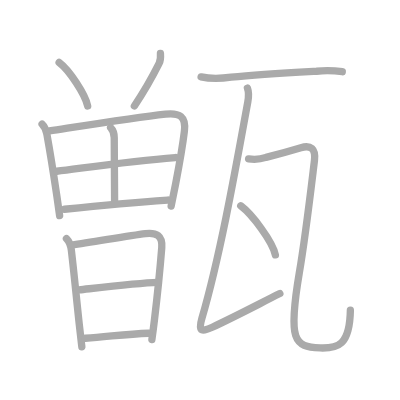
t = 0.00 s
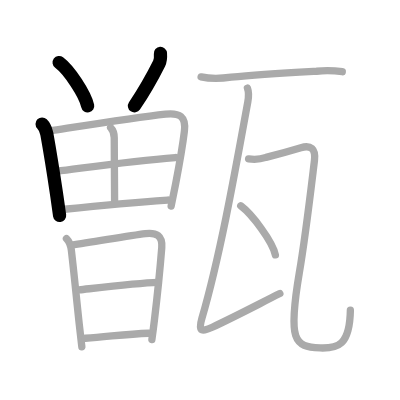
t = 3.00 s
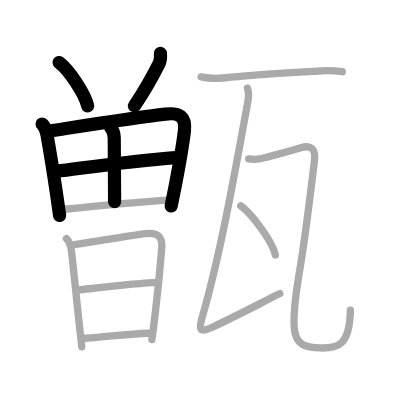
t = 6.00 s
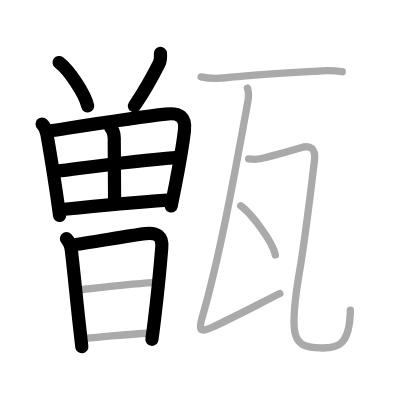
t = 9.00 s
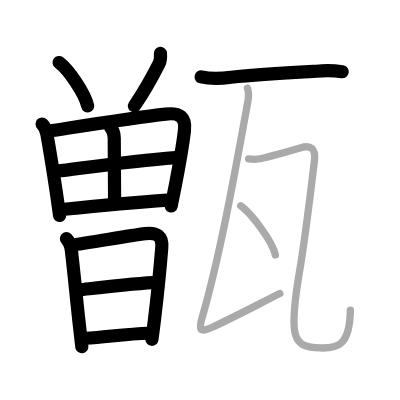
t = 12.00 s
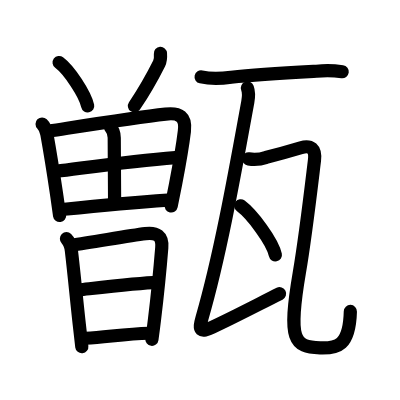
t = 15.00 s

The animated SVG that drew these frames (rendered in a browser with its animation timeline set to each time). Animation: 15 SMIL elements (animate=15); one cycle of 15.00 s.

<?xml version="1.0" standalone="no"?>
<!DOCTYPE svg PUBLIC "-//W3C//DTD SVG 1.1//EN"   "http://www.w3.org/Graphics/SVG/1.1/DTD/svg11.dtd">
<svg width="400px" height="400px"  version="1.1" xmlns="http://www.w3.org/2000/svg">
  <defs>
    <marker id="Triangle" viewBox="0 0 10 10" refX="0" refY="5" markerUnits="strokeWidth" markerWidth="3" style="stroke-opacity:0%;fill:#aaaaaa;" markerHeight="2" orient="auto">
      <path d="M 0 0 L 10 5 L 0 10 z" />
    </marker>
    
    <marker id="Arrow" viewBox="0 0 10 10" refX="5" refY="5" markerUnits="strokeWidth" markerWidth="1.8" style="stroke-opacity:0%;fill:#770000;" markerHeight="2" orient="auto">
      <path d="M 0 4 L 6 4 L 4 1 L 10 5 L 4 9 L 6 6 L 0 6 z" />
        <circle cx="5" cy="5" r="5" />
      </marker>
    
    <marker id="TriangleRed" viewBox="0 0 10 10" refX="0" refY="5" markerUnits="strokeWidth" markerWidth="3" style="stroke-opacity:0%;fill:#CC0000;" markerHeight="2" orient="auto">
      <path d="M 0 0 L 10 5 L 0 10 z" />
    </marker>
    
    <marker id="ArrowRed" viewBox="0 0 10 10" refX="5" refY="5" markerUnits="strokeWidth" markerWidth="1.8" style="stroke-opacity:0%;fill:#CC0000;" markerHeight="2" orient="auto">
      <path d="M 0 4 L 6 4 L 4 1 L 10 5 L 4 9 L 6 6 L 0 6 z" />
        <circle cx="5" cy="5" r="5" />
      </marker>
    
  </defs>
  
  <path style="fill:#ffffff; fill-opacity:100%; fill-rule:evenodd; stroke-width:0;" d="M 0 0 L 400px 0 L 400px 400px L 0 400px L 0 0" />

  <g transform="scale(3.6697247706422 3.6697247706422)">
<path style="fill:none; fill-opacity:0%; fill-rule:evenodd; stroke:#aaaaaa; stroke-opacity:100%; stroke-width: 1.5pt; stroke-linejoin:round; stroke-linecap:round;" d="M16.11 17.03c2.75 2.04 7.09 8.65 7.78 11.83"></path>
<path style="fill:none; fill-opacity:0%; fill-rule:evenodd; stroke:#aaaaaa; stroke-opacity:100%; stroke-width: 1.5pt; stroke-linejoin:round; stroke-linecap:round;" d="M43.72 14.56c0.07 0.94 0.06 1.89-0.36 2.73c-1.61 3.21-3.16 6.27-6.74 11.59"></path>
<path style="fill:none; fill-opacity:0%; fill-rule:evenodd; stroke:#aaaaaa; stroke-opacity:100%; stroke-width: 1.5pt; stroke-linejoin:round; stroke-linecap:round;" d="M11.47 33.8c0.93 0.93 1.01 1.65 1.29 2.7c0.99 5.52 1.83 10.85 2.62 16.16c0.3 2.03 0.59 4.06 0.87 6.1"></path>
<path style="fill:none; fill-opacity:0%; fill-rule:evenodd; stroke:#aaaaaa; stroke-opacity:100%; stroke-width: 1.5pt; stroke-linejoin:round; stroke-linecap:round;" d="M13.49 35.68c9.02-1.38 23.25-3.65 31.64-4.59c3.79-0.42 5.61 0.64 5.12 4.65c-0.43 3.55-1.29 8.66-2.4 14.38c-0.38 1.95-0.78 3.98-1.21 6.04"></path>
<path style="fill:none; fill-opacity:0%; fill-rule:evenodd; stroke:#aaaaaa; stroke-opacity:100%; stroke-width: 1.5pt; stroke-linejoin:round; stroke-linecap:round;" d="M30.14 34.76c0.8 0.8 0.99 1.62 0.99 2.75c0 5.31 0.1 12.37 0.1 17.49"></path>
<path style="fill:none; fill-opacity:0%; fill-rule:evenodd; stroke:#aaaaaa; stroke-opacity:100%; stroke-width: 1.5pt; stroke-linejoin:round; stroke-linecap:round;" d="M15.47 46.67c7.53-0.92 19.66-2.79 32.32-3.74"></path>
<path style="fill:none; fill-opacity:0%; fill-rule:evenodd; stroke:#aaaaaa; stroke-opacity:100%; stroke-width: 1.5pt; stroke-linejoin:round; stroke-linecap:round;" d="M17.55 57.02c8.58-0.9 19.2-1.9 28.17-2.51"></path>
<path style="fill:none; fill-opacity:0%; fill-rule:evenodd; stroke:#aaaaaa; stroke-opacity:100%; stroke-width: 1.5pt; stroke-linejoin:round; stroke-linecap:round;" d="M18.11 65.05c0.92 0.92 1.24 2.34 1.34 3.19c0.73 6.21 1.35 12.8 2.15 20.14c0.22 1.98 0.45 4.02 0.7 6.12"></path>
<path style="fill:none; fill-opacity:0%; fill-rule:evenodd; stroke:#aaaaaa; stroke-opacity:100%; stroke-width: 1.5pt; stroke-linejoin:round; stroke-linecap:round;" d="M19.59 66.77c5.34-0.73 15.25-2.51 20.04-3.12c3.03-0.38 4.71 0.64 4.45 3.84c-0.31 3.88-1.06 11.95-1.99 19.63c-0.22 1.84-0.46 3.66-0.7 5.4"></path>
<path style="fill:none; fill-opacity:0%; fill-rule:evenodd; stroke:#aaaaaa; stroke-opacity:100%; stroke-width: 1.5pt; stroke-linejoin:round; stroke-linecap:round;" d="M21.57 78.99c5.56-0.61 16.06-1.86 21.38-2.03"></path>
<path style="fill:none; fill-opacity:0%; fill-rule:evenodd; stroke:#aaaaaa; stroke-opacity:100%; stroke-width: 1.5pt; stroke-linejoin:round; stroke-linecap:round;" d="M23.27 92.17c6.34-0.42 11.1-1.17 17.27-1.36"></path>
<path style="fill:none; fill-opacity:0%; fill-rule:evenodd; stroke:#aaaaaa; stroke-opacity:100%; stroke-width: 1.5pt; stroke-linejoin:round; stroke-linecap:round;" d="M54.8 20.95c2.71 0.61 5.44 0.48 8.19 0.09c7.3-0.75 17.03-1.28 23.26-1.63c2.34-0.23 4.68-0.19 7.02 0.13"></path>
<path style="fill:none; fill-opacity:0%; fill-rule:evenodd; stroke:#aaaaaa; stroke-opacity:100%; stroke-width: 1.5pt; stroke-linejoin:round; stroke-linecap:round;" d="M67.42 24c0.46 1.25 0.29 2.76 0.11 3.75c-3.41 18.71-7.49 41.73-12.49 58.92c-0.99 3.42-0.46 4.03 2.81 2.5C64.62 86 70.89 82.67 76.26 80"></path>
<path style="fill:none; fill-opacity:0%; fill-rule:evenodd; stroke:#aaaaaa; stroke-opacity:100%; stroke-width: 1.5pt; stroke-linejoin:round; stroke-linecap:round;" d="M67.74 43.29c1.63 0.25 3.22 0.12 4.76-0.4c2.62-0.67 6.88-1.86 9.5-2.64c2.65-0.78 4.08 0.24 3.69 3.5c-0.68 5.52-2.39 20.42-4.12 30.54c-3.15 18.52-1.41 20.26 5.66 20.52c4.76 0.17 8.08-0.56 8.25-10.29"></path>
<path style="fill:none; fill-opacity:0%; fill-rule:evenodd; stroke:#aaaaaa; stroke-opacity:100%; stroke-width: 1.5pt; stroke-linejoin:round; stroke-linecap:round;" d="M65.6 56.08c3.15 2.36 8.65 9.71 9.44 13.38"></path>

<path style="fill:none; fill-opacity:0%; fill-rule:evenodd; stroke:#000000; stroke-opacity:100%; stroke-width: 2.7pt; stroke-linejoin:round; stroke-linecap:round;" d="M16.11 17.03c2.75 2.04 7.09 8.65 7.78 11.83" pathLength="100" stroke-dashoffset="100" stroke-dasharray="100 105"><animate id="dashAnim1" attributeName="stroke-dashoffset" from="100" to="0" dur="1s" calcMode="linear" fill="freeze"/></path>
<path style="fill:none; fill-opacity:0%; fill-rule:evenodd; stroke:#000000; stroke-opacity:100%; stroke-width: 2.7pt; stroke-linejoin:round; stroke-linecap:round;" d="M43.72 14.56c0.07 0.94 0.06 1.89-0.36 2.73c-1.61 3.21-3.16 6.27-6.74 11.59" pathLength="100" stroke-dashoffset="100" stroke-dasharray="100 105"><animate id="dashAnim2" attributeName="stroke-dashoffset" from="100" to="0" dur="1s" calcMode="linear" begin="dashAnim1.end" fill="freeze"/></path>
<path style="fill:none; fill-opacity:0%; fill-rule:evenodd; stroke:#000000; stroke-opacity:100%; stroke-width: 2.7pt; stroke-linejoin:round; stroke-linecap:round;" d="M11.47 33.8c0.93 0.93 1.01 1.65 1.29 2.7c0.99 5.52 1.83 10.85 2.62 16.16c0.3 2.03 0.59 4.06 0.87 6.1" pathLength="100" stroke-dashoffset="100" stroke-dasharray="100 105"><animate id="dashAnim3" attributeName="stroke-dashoffset" from="100" to="0" dur="1s" calcMode="linear" begin="dashAnim2.end" fill="freeze"/></path>
<path style="fill:none; fill-opacity:0%; fill-rule:evenodd; stroke:#000000; stroke-opacity:100%; stroke-width: 2.7pt; stroke-linejoin:round; stroke-linecap:round;" d="M13.49 35.68c9.02-1.38 23.25-3.65 31.64-4.59c3.79-0.42 5.61 0.64 5.12 4.65c-0.43 3.55-1.29 8.66-2.4 14.38c-0.38 1.95-0.78 3.98-1.21 6.04" pathLength="100" stroke-dashoffset="100" stroke-dasharray="100 105"><animate id="dashAnim4" attributeName="stroke-dashoffset" from="100" to="0" dur="1s" calcMode="linear" begin="dashAnim3.end" fill="freeze"/></path>
<path style="fill:none; fill-opacity:0%; fill-rule:evenodd; stroke:#000000; stroke-opacity:100%; stroke-width: 2.7pt; stroke-linejoin:round; stroke-linecap:round;" d="M30.14 34.76c0.8 0.8 0.99 1.62 0.99 2.75c0 5.31 0.1 12.37 0.1 17.49" pathLength="100" stroke-dashoffset="100" stroke-dasharray="100 105"><animate id="dashAnim5" attributeName="stroke-dashoffset" from="100" to="0" dur="1s" calcMode="linear" begin="dashAnim4.end" fill="freeze"/></path>
<path style="fill:none; fill-opacity:0%; fill-rule:evenodd; stroke:#000000; stroke-opacity:100%; stroke-width: 2.7pt; stroke-linejoin:round; stroke-linecap:round;" d="M15.47 46.67c7.53-0.92 19.66-2.79 32.32-3.74" pathLength="100" stroke-dashoffset="100" stroke-dasharray="100 105"><animate id="dashAnim6" attributeName="stroke-dashoffset" from="100" to="0" dur="1s" calcMode="linear" begin="dashAnim5.end" fill="freeze"/></path>
<path style="fill:none; fill-opacity:0%; fill-rule:evenodd; stroke:#000000; stroke-opacity:100%; stroke-width: 2.7pt; stroke-linejoin:round; stroke-linecap:round;" d="M17.55 57.02c8.58-0.9 19.2-1.9 28.17-2.51" pathLength="100" stroke-dashoffset="100" stroke-dasharray="100 105"><animate id="dashAnim7" attributeName="stroke-dashoffset" from="100" to="0" dur="1s" calcMode="linear" begin="dashAnim6.end" fill="freeze"/></path>
<path style="fill:none; fill-opacity:0%; fill-rule:evenodd; stroke:#000000; stroke-opacity:100%; stroke-width: 2.7pt; stroke-linejoin:round; stroke-linecap:round;" d="M18.11 65.05c0.92 0.92 1.24 2.34 1.34 3.19c0.73 6.21 1.35 12.8 2.15 20.14c0.22 1.98 0.45 4.02 0.7 6.12" pathLength="100" stroke-dashoffset="100" stroke-dasharray="100 105"><animate id="dashAnim8" attributeName="stroke-dashoffset" from="100" to="0" dur="1s" calcMode="linear" begin="dashAnim7.end" fill="freeze"/></path>
<path style="fill:none; fill-opacity:0%; fill-rule:evenodd; stroke:#000000; stroke-opacity:100%; stroke-width: 2.7pt; stroke-linejoin:round; stroke-linecap:round;" d="M19.59 66.77c5.34-0.73 15.25-2.51 20.04-3.12c3.03-0.38 4.71 0.64 4.45 3.84c-0.31 3.88-1.06 11.95-1.99 19.63c-0.22 1.84-0.46 3.66-0.7 5.4" pathLength="100" stroke-dashoffset="100" stroke-dasharray="100 105"><animate id="dashAnim9" attributeName="stroke-dashoffset" from="100" to="0" dur="1s" calcMode="linear" begin="dashAnim8.end" fill="freeze"/></path>
<path style="fill:none; fill-opacity:0%; fill-rule:evenodd; stroke:#000000; stroke-opacity:100%; stroke-width: 2.7pt; stroke-linejoin:round; stroke-linecap:round;" d="M21.57 78.99c5.56-0.61 16.06-1.86 21.38-2.03" pathLength="100" stroke-dashoffset="100" stroke-dasharray="100 105"><animate id="dashAnim10" attributeName="stroke-dashoffset" from="100" to="0" dur="1s" calcMode="linear" begin="dashAnim9.end" fill="freeze"/></path>
<path style="fill:none; fill-opacity:0%; fill-rule:evenodd; stroke:#000000; stroke-opacity:100%; stroke-width: 2.7pt; stroke-linejoin:round; stroke-linecap:round;" d="M23.27 92.17c6.34-0.42 11.1-1.17 17.27-1.36" pathLength="100" stroke-dashoffset="100" stroke-dasharray="100 105"><animate id="dashAnim11" attributeName="stroke-dashoffset" from="100" to="0" dur="1s" calcMode="linear" begin="dashAnim10.end" fill="freeze"/></path>
<path style="fill:none; fill-opacity:0%; fill-rule:evenodd; stroke:#000000; stroke-opacity:100%; stroke-width: 2.7pt; stroke-linejoin:round; stroke-linecap:round;" d="M54.8 20.95c2.71 0.61 5.44 0.48 8.19 0.09c7.3-0.75 17.03-1.28 23.26-1.63c2.34-0.23 4.68-0.19 7.02 0.13" pathLength="100" stroke-dashoffset="100" stroke-dasharray="100 105"><animate id="dashAnim12" attributeName="stroke-dashoffset" from="100" to="0" dur="1s" calcMode="linear" begin="dashAnim11.end" fill="freeze"/></path>
<path style="fill:none; fill-opacity:0%; fill-rule:evenodd; stroke:#000000; stroke-opacity:100%; stroke-width: 2.7pt; stroke-linejoin:round; stroke-linecap:round;" d="M67.42 24c0.46 1.25 0.29 2.76 0.11 3.75c-3.41 18.71-7.49 41.73-12.49 58.92c-0.99 3.42-0.46 4.03 2.81 2.5C64.62 86 70.89 82.67 76.26 80" pathLength="100" stroke-dashoffset="100" stroke-dasharray="100 105"><animate id="dashAnim13" attributeName="stroke-dashoffset" from="100" to="0" dur="1s" calcMode="linear" begin="dashAnim12.end" fill="freeze"/></path>
<path style="fill:none; fill-opacity:0%; fill-rule:evenodd; stroke:#000000; stroke-opacity:100%; stroke-width: 2.7pt; stroke-linejoin:round; stroke-linecap:round;" d="M67.74 43.29c1.63 0.25 3.22 0.12 4.76-0.4c2.62-0.67 6.88-1.86 9.5-2.64c2.65-0.78 4.08 0.24 3.69 3.5c-0.68 5.52-2.39 20.42-4.12 30.54c-3.15 18.52-1.41 20.26 5.66 20.52c4.76 0.17 8.08-0.56 8.25-10.29" pathLength="100" stroke-dashoffset="100" stroke-dasharray="100 105"><animate id="dashAnim14" attributeName="stroke-dashoffset" from="100" to="0" dur="1s" calcMode="linear" begin="dashAnim13.end" fill="freeze"/></path>
<path style="fill:none; fill-opacity:0%; fill-rule:evenodd; stroke:#000000; stroke-opacity:100%; stroke-width: 2.7pt; stroke-linejoin:round; stroke-linecap:round;" d="M65.6 56.08c3.15 2.36 8.65 9.71 9.44 13.38" pathLength="100" stroke-dashoffset="100" stroke-dasharray="100 105"><animate id="dashAnim15" attributeName="stroke-dashoffset" from="100" to="0" dur="1s" calcMode="linear" begin="dashAnim14.end" fill="freeze"/></path>

</g>

</svg>  
          
